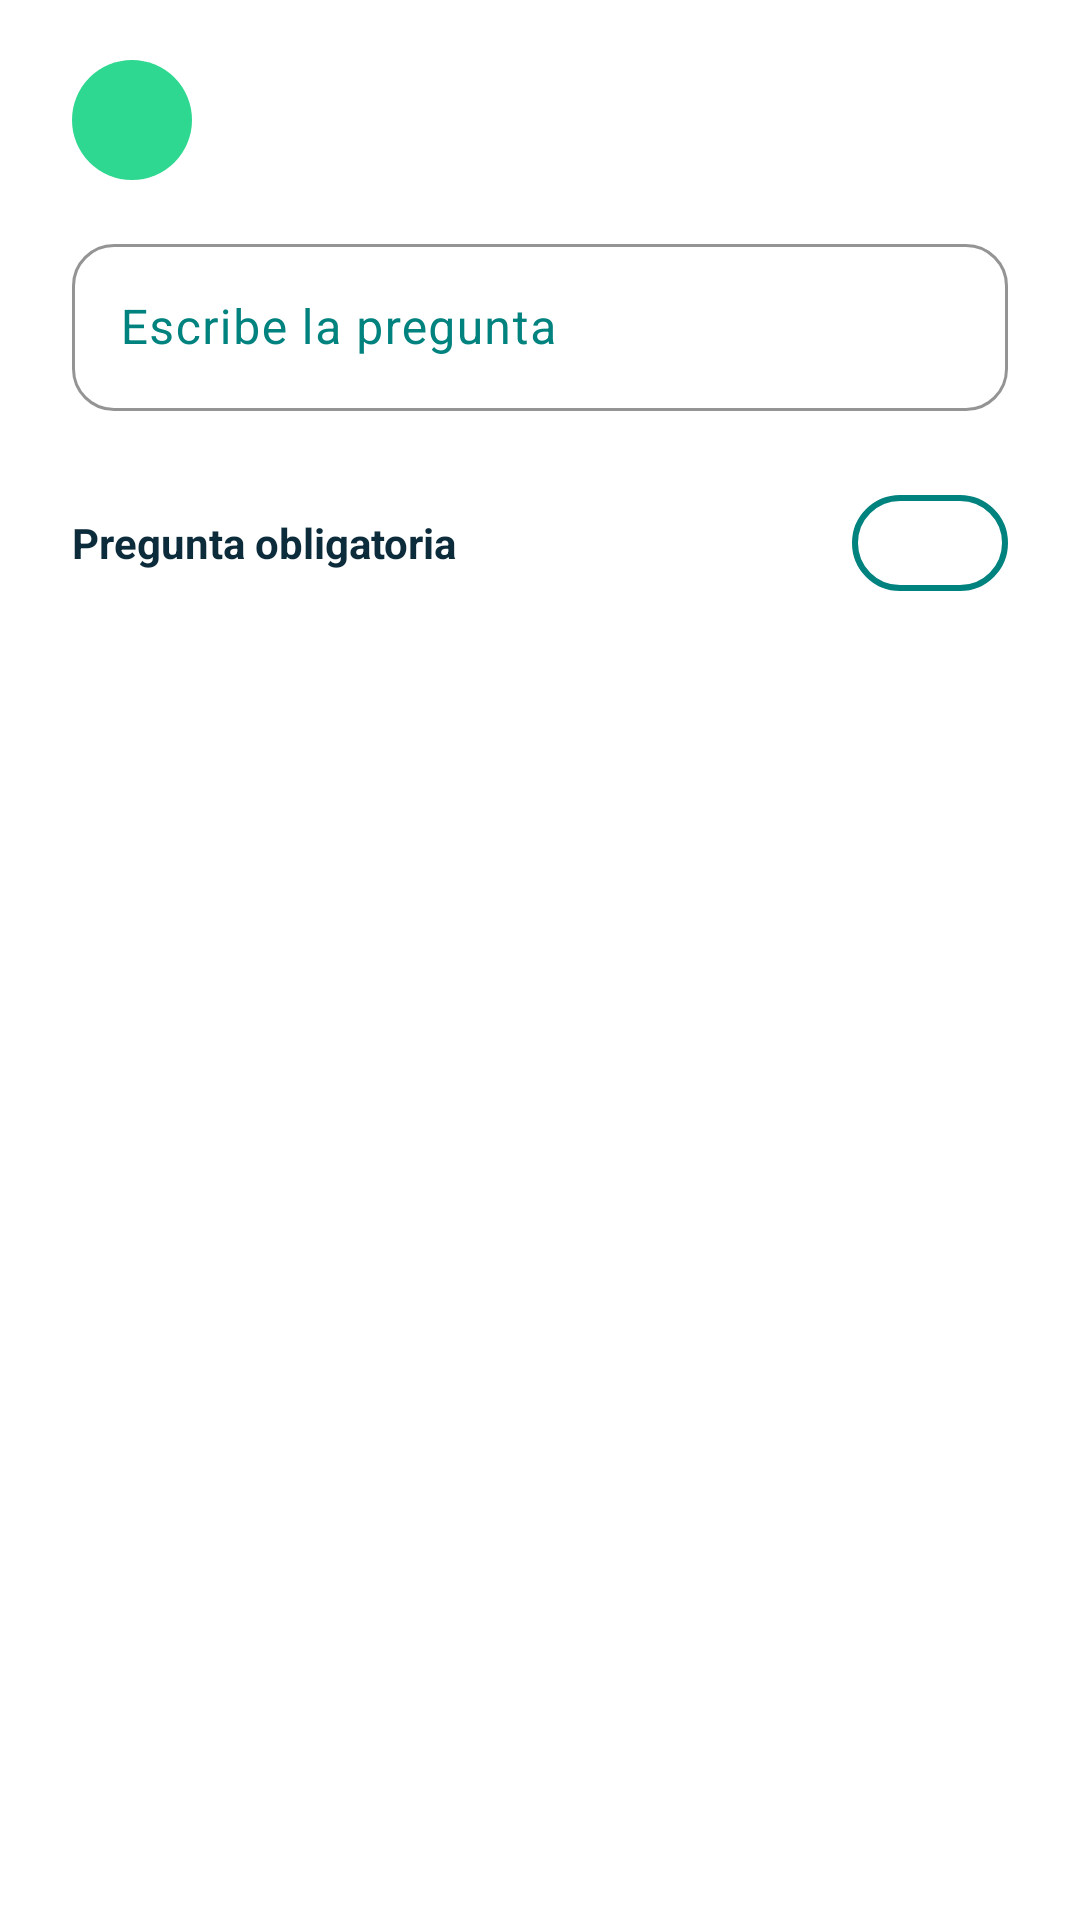

Reconstruct the res/layout file that produces this screen, plus the resources it refers to.
<!-- AndroidManifest.xml: application theme Theme.FormIO -->
<!-- res/layout/dialogo_pregunta.xml -->
<?xml version="1.0" encoding="utf-8"?>
<ScrollView xmlns:android="http://schemas.android.com/apk/res/android"
    xmlns:app="http://schemas.android.com/apk/res-auto"
    android:layout_width="match_parent"
    android:layout_height="wrap_content">

    <LinearLayout
        android:layout_width="match_parent"
        android:layout_height="wrap_content"
        android:orientation="vertical"
        android:paddingStart="24dp"
        android:paddingTop="20dp"
        android:paddingEnd="24dp"
        android:paddingBottom="8dp">

        
        <LinearLayout
            android:layout_width="match_parent"
            android:layout_height="wrap_content"
            android:gravity="center_vertical"
            android:orientation="horizontal">

            <ImageView
                android:id="@+id/imgTipo"
                android:layout_width="40dp"
                android:layout_height="40dp"
                android:background="@drawable/circulo"
                android:backgroundTint="@color/verde_menta"
                android:contentDescription="@string/desc_icono"
                android:padding="10dp"
                app:tint="@color/azul_noche" />

            <TextView
                android:id="@+id/txtTipo"
                style="@style/TextoTitulo"
                android:layout_marginStart="12dp" />
        </LinearLayout>

        <com.google.android.material.textfield.TextInputLayout
            android:id="@+id/tilTexto"
            style="@style/CampoTextoEstilo"
            android:layout_marginTop="16dp"
            android:hint="@string/campo_pregunta">

            <com.google.android.material.textfield.TextInputEditText
                android:id="@+id/etTexto"
                android:layout_width="match_parent"
                android:layout_height="wrap_content"
                android:inputType="textCapSentences|textMultiLine" />
        </com.google.android.material.textfield.TextInputLayout>

        
        <com.google.android.material.textfield.TextInputLayout
            android:id="@+id/tilDescripcion"
            style="@style/CampoTextoEstilo"
            android:hint="@string/campo_desc_seccion"
            android:visibility="gone">

            <com.google.android.material.textfield.TextInputEditText
                android:id="@+id/etDescripcion"
                android:layout_width="match_parent"
                android:layout_height="wrap_content"
                android:inputType="textCapSentences|textMultiLine" />
        </com.google.android.material.textfield.TextInputLayout>

        
        <LinearLayout
            android:id="@+id/layoutOpciones"
            android:layout_width="match_parent"
            android:layout_height="wrap_content"
            android:layout_marginTop="16dp"
            android:orientation="vertical"
            android:visibility="gone">

            <TextView
                style="@style/TextoTitulo"
                android:text="@string/dlg_opciones"
                android:textSize="14sp" />

            <LinearLayout
                android:id="@+id/contenedorOpciones"
                android:layout_width="match_parent"
                android:layout_height="wrap_content"
                android:orientation="vertical" />

            <TextView
                android:id="@+id/txtErrorOpciones"
                android:layout_width="wrap_content"
                android:layout_height="wrap_content"
                android:text="@string/error_opciones"
                android:textColor="?attr/colorError"
                android:textSize="12sp"
                android:visibility="gone" />

            <com.google.android.material.button.MaterialButton
                android:id="@+id/btnAgregarOpcion"
                style="@style/BotonTexto"
                android:layout_width="wrap_content"
                android:layout_height="wrap_content"
                android:text="@string/dlg_agregar_opcion"
                app:icon="@drawable/ic_agregar" />
        </LinearLayout>

        
        <LinearLayout
            android:id="@+id/layoutEscala"
            android:layout_width="match_parent"
            android:layout_height="wrap_content"
            android:layout_marginTop="16dp"
            android:orientation="vertical"
            android:visibility="gone">

            <TextView
                style="@style/TextoTitulo"
                android:text="@string/dlg_escala"
                android:textSize="14sp" />

            <RadioGroup
                android:id="@+id/grupoEscala"
                android:layout_width="match_parent"
                android:layout_height="wrap_content"
                android:orientation="horizontal">

                <RadioButton
                    android:id="@+id/rbEscala5"
                    android:layout_width="0dp"
                    android:layout_height="wrap_content"
                    android:layout_weight="1"
                    android:buttonTint="@color/verde_azulado"
                    android:checked="true"
                    android:text="@string/escala_5"
                    android:textColor="@color/azul_noche" />

                <RadioButton
                    android:id="@+id/rbEscala10"
                    android:layout_width="0dp"
                    android:layout_height="wrap_content"
                    android:layout_weight="1"
                    android:buttonTint="@color/verde_azulado"
                    android:text="@string/escala_10"
                    android:textColor="@color/azul_noche" />
            </RadioGroup>
        </LinearLayout>

        
        <LinearLayout
            android:id="@+id/filaObligatoria"
            style="@style/FilaAjuste"
            android:layout_marginTop="12dp">

            <TextView
                style="@style/TextoTitulo"
                android:layout_width="0dp"
                android:layout_weight="1"
                android:text="@string/dlg_obligatoria"
                android:textSize="14sp" />

            <com.google.android.material.materialswitch.MaterialSwitch
                android:id="@+id/swObligatoria"
                android:layout_width="wrap_content"
                android:layout_height="wrap_content" />
        </LinearLayout>
    </LinearLayout>
</ScrollView>
<!-- resources referenced by this layout -->
<resources>
  <color name="azul_noche">#0C2B3B</color>
  <color name="verde_azulado">#00827E</color>
  <color name="verde_menta">#2ED891</color>
  <!-- drawable circulo (drawable) -->
  <?xml version="1.0" encoding="utf-8"?>
  <shape xmlns:android="http://schemas.android.com/apk/res/android" android:shape="oval">
      <solid android:color="@color/blanco" />
  </shape>
  <!-- drawable ic_agregar (drawable) -->
  <?xml version="1.0" encoding="utf-8"?>
  <vector xmlns:android="http://schemas.android.com/apk/res/android"
      android:width="24dp"
      android:height="24dp"
      android:viewportWidth="24"
      android:viewportHeight="24">
      <path
          android:fillColor="#00000000"
          android:pathData="M12,5 V19"
          android:strokeWidth="2"
          android:strokeColor="@color/blanco"
          android:strokeLineCap="round"
          android:strokeLineJoin="round" />
      <path
          android:fillColor="#00000000"
          android:pathData="M5,12 H19"
          android:strokeWidth="2"
          android:strokeColor="@color/blanco"
          android:strokeLineCap="round"
          android:strokeLineJoin="round" />
  </vector>
  <string name="campo_desc_seccion">Descripción (opcional)</string>
  <string name="campo_pregunta">Escribe la pregunta</string>
  <string name="desc_icono">Ícono</string>
  <string name="dlg_agregar_opcion">Agregar opción</string>
  <string name="dlg_escala">Escala</string>
  <string name="dlg_obligatoria">Pregunta obligatoria</string>
  <string name="dlg_opciones">Opciones</string>
  <string name="error_opciones">Agrega al menos 2 opciones</string>
  <string name="escala_10">1 a 10</string>
  <string name="escala_5">1 a 5</string>
  <style name="BotonTexto" parent="Widget.Material3.Button.TextButton">
          <item name="android:textColor">@color/verde_azulado</item>
          <item name="android:textStyle">bold</item>
          <item name="iconTint">@color/verde_azulado</item>
      </style>
  <style name="CampoTextoEstilo">
          <item name="android:layout_width">match_parent</item>
          <item name="android:layout_height">wrap_content</item>
          <item name="android:layout_marginTop">12dp</item>
      </style>
  <style name="FilaAjuste">
          <item name="android:layout_width">match_parent</item>
          <item name="android:layout_height">wrap_content</item>
          <item name="android:gravity">center_vertical</item>
          <item name="android:orientation">horizontal</item>
          <item name="android:paddingTop">8dp</item>
          <item name="android:paddingBottom">8dp</item>
      </style>
  <style name="TextoTitulo">
          <item name="android:layout_width">wrap_content</item>
          <item name="android:layout_height">wrap_content</item>
          <item name="android:textColor">@color/azul_noche</item>
          <item name="android:textSize">16sp</item>
          <item name="android:textStyle">bold</item>
      </style>
  <style name="Theme.FormIO" parent="Base.Theme.FormIO" />
  <color name="blanco">#FFFFFF</color>
  <style name="Interruptor" parent="Widget.Material3.CompoundButton.MaterialSwitch">
          <item name="thumbTint">@color/switch_boton</item>
          <item name="trackTint">@color/switch_pista</item>
          <item name="trackDecorationTint">@color/verde_azulado</item>
      </style>
  <style name="CampoTexto" parent="Widget.Material3.TextInputLayout.OutlinedBox">
          <item name="boxCornerRadiusTopStart">14dp</item>
          <item name="boxCornerRadiusTopEnd">14dp</item>
          <item name="boxCornerRadiusBottomStart">14dp</item>
          <item name="boxCornerRadiusBottomEnd">14dp</item>
          <item name="boxStrokeColor">@color/verde_azulado</item>
          <item name="hintTextColor">@color/verde_azulado</item>
          <item name="startIconTint">@color/verde_azulado</item>
          <item name="endIconTint">@color/verde_azulado</item>
      </style>
</resources>
